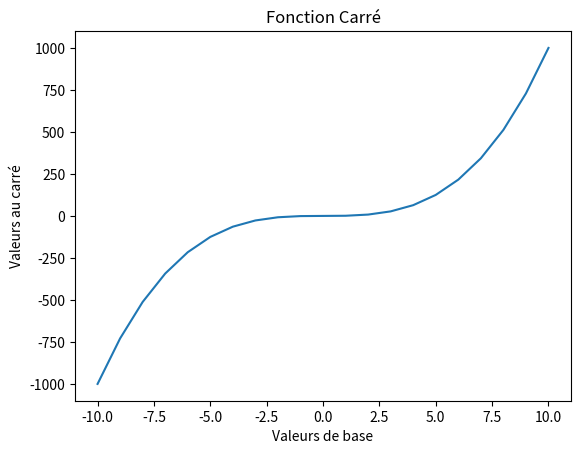

Reproduce this figure in Python.
import math

import matplotlib.pyplot as plt


def square(value):
    return value * value


def cube(value):
    return value ** 3


def sinus(value):
    return math.sin(value)


def getValues(start, end, f):
    values = []
    for i in range(start, end + 1):
        values.append((i, f(i)))
    return values


items = getValues(-10, 10, cube)
x = [x for x, y in items]
y = [y for x, y in items]

plt.title("Fonction Carré")
plt.plot(x, y)
plt.xlabel('Valeurs de base')
plt.ylabel('Valeurs au carré')
plt.show()
